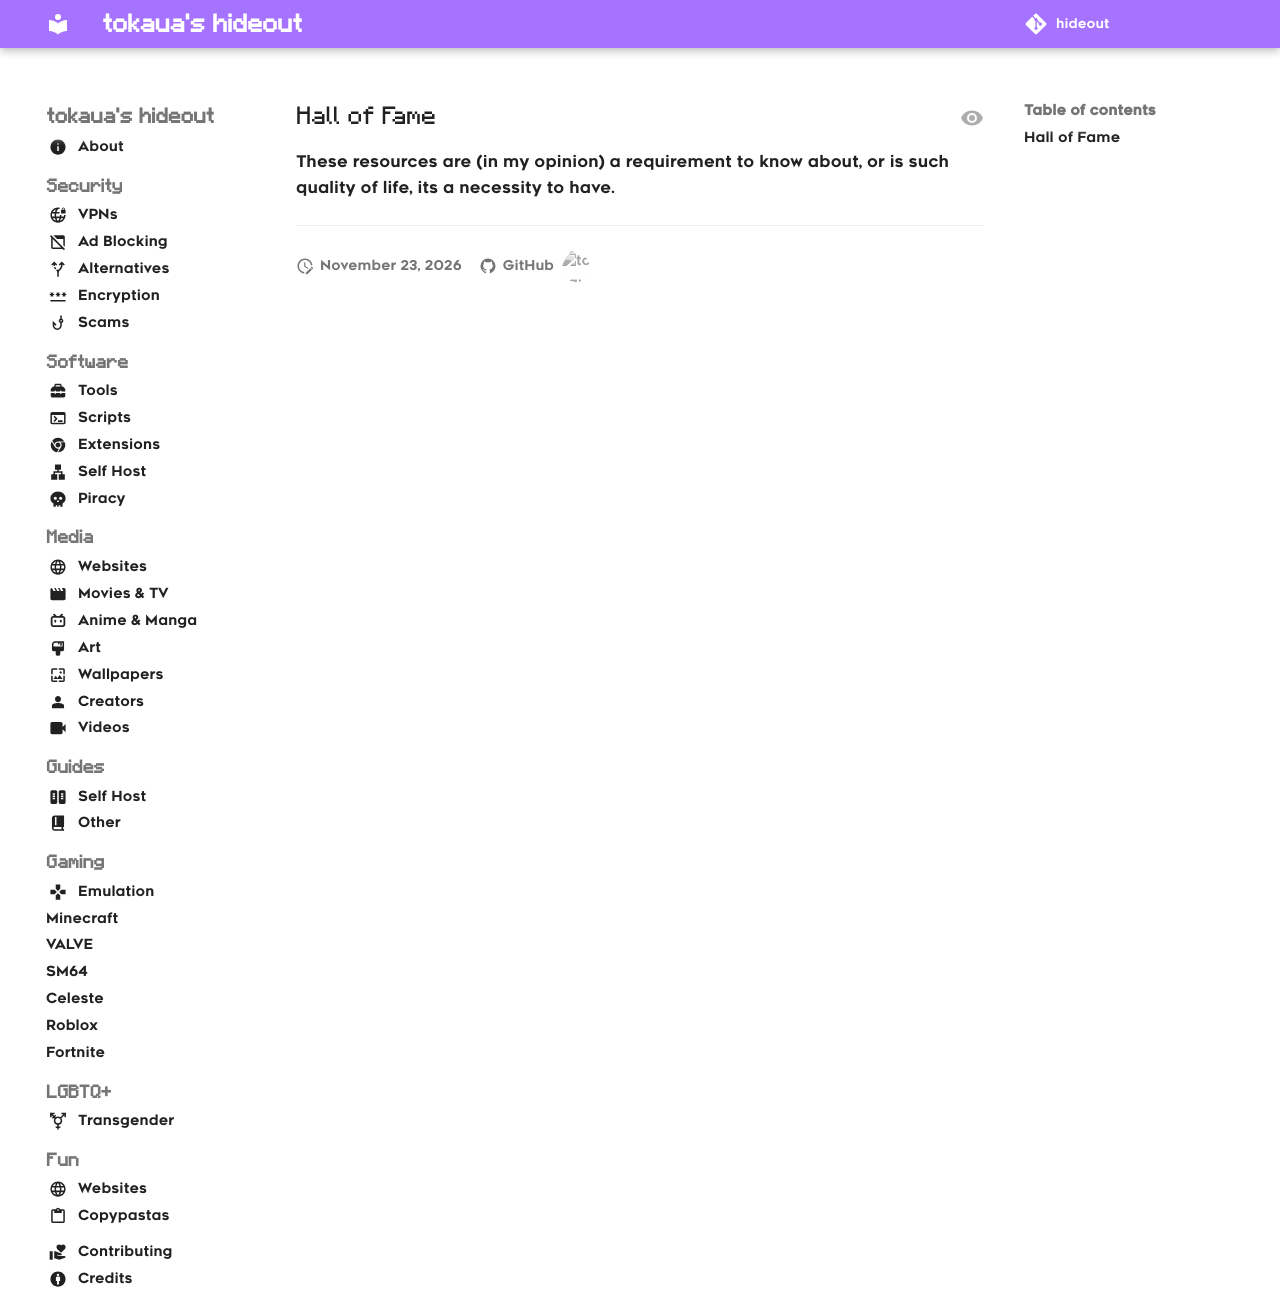

repository: tokaualol/hideout · page: hoa/index.html · generator: mkdocs

---
icon: confetti
---

## Hall of Fame
These resources are (in my opinion) a requirement to know about, or is such quality of life, its a necessity to have.
<hr>
